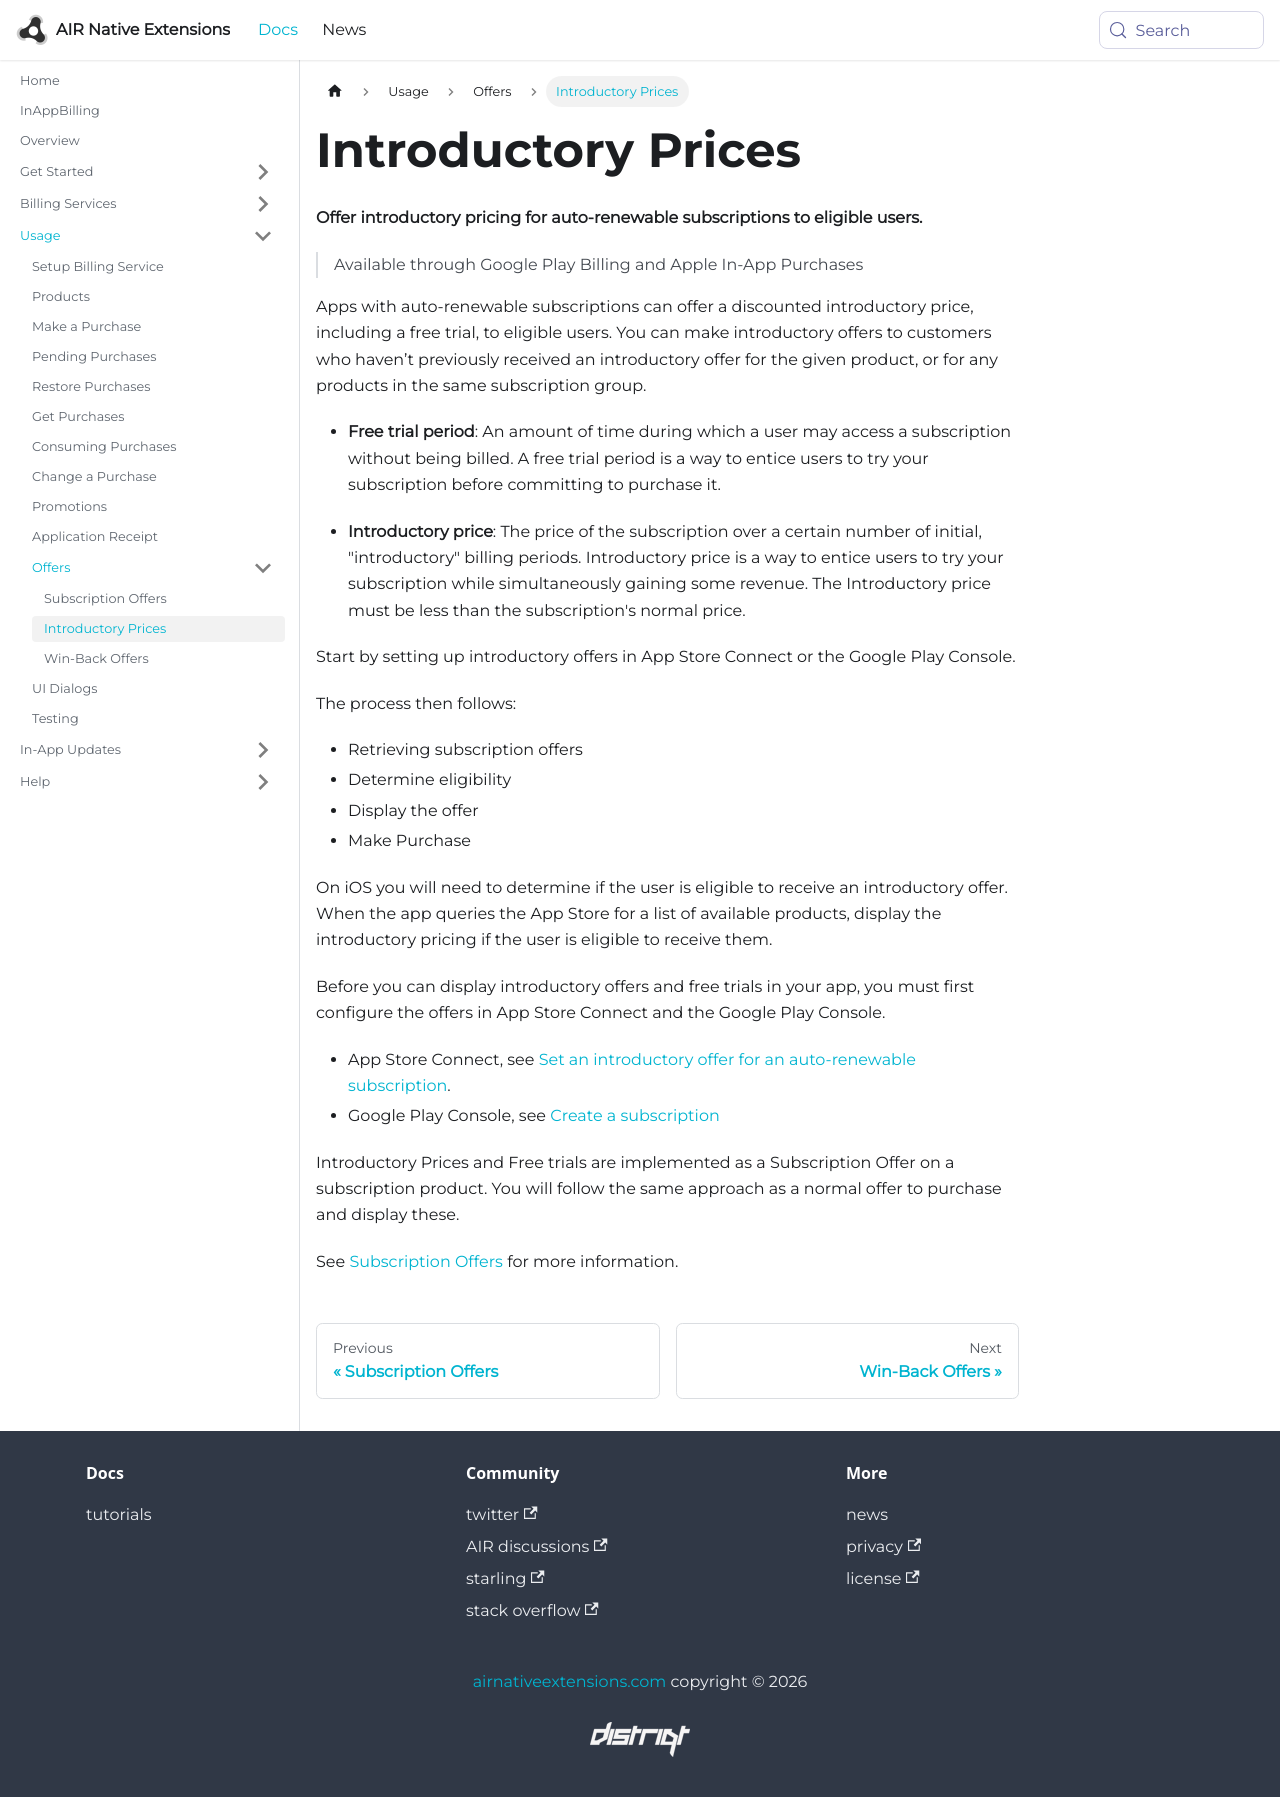

repository: airnativeextensions/nativeextensions-documentation · page: docs/inappbilling/introductory-prices/index.html · generator: docusaurus

---
title: Introductory Prices
sidebar_label: Introductory Prices
---


**Offer introductory pricing for auto-renewable subscriptions to eligible users.**

>
> Available through Google Play Billing and Apple In-App Purchases
>

Apps with auto-renewable subscriptions can offer a discounted introductory price, including a free trial, to eligible users. You can make introductory offers to customers who haven’t previously received an introductory offer for the given product, or for any products in the same subscription group.

- **Free trial period**: An amount of time during which a user may access a subscription without being billed. A free trial period is a way to entice users to try your subscription before committing to purchase it.

- **Introductory price**: The price of the subscription over a certain number of initial, "introductory" billing periods. Introductory price is a way to entice users to try your subscription while simultaneously gaining some revenue. The Introductory price must be less than the subscription's normal price.



Start by setting up introductory offers in App Store Connect or the Google Play Console. 

The process then follows:

- Retrieving subscription offers
- Determine eligibility
- Display the offer
- Make Purchase


On iOS you will need to determine if the user is eligible to receive an introductory offer. When the app queries the App Store for a list of available products, display the introductory pricing if the user is eligible to receive them.


Before you can display introductory offers and free trials in your app, you must first configure the offers in App Store Connect and the Google Play Console. 

- App Store Connect, see [Set an introductory offer for an auto-renewable subscription](https://help.apple.com/app-store-connect/#/deve1d49254f).
- Google Play Console, see [Create a subscription](https://support.google.com/googleplay/android-developer/answer/140504)



Introductory Prices and Free trials are implemented as a Subscription Offer on a subscription product. You will follow the same approach as a normal offer to purchase and display these.


See [Subscription Offers](subscription-offers) for more information.
